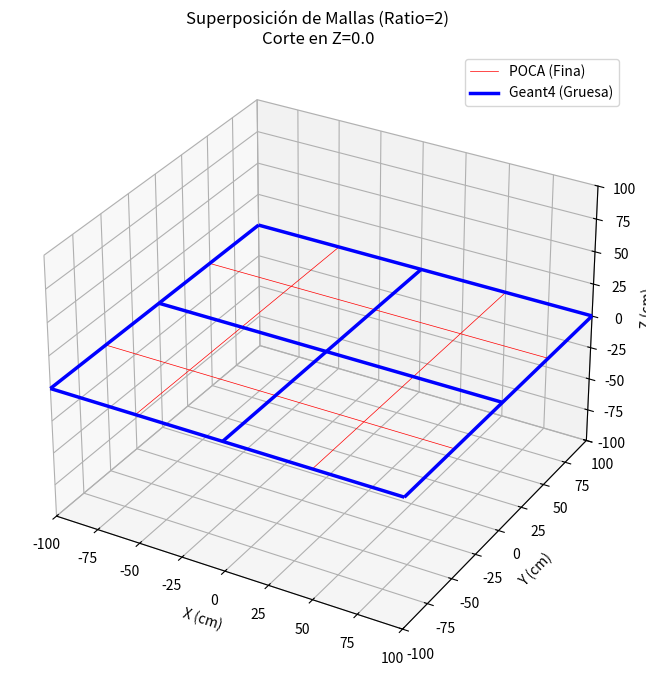

Write Python code to recreate this figure.
import numpy as np
import math
import sys
import matplotlib.pyplot as plt
from mpl_toolkits.mplot3d import Axes3D
from matplotlib.collections import LineCollection

# ==========================================
# PARTE 1: Configuración de Geometrías (Tu código optimizado)
# ==========================================

# === POCA === 
Lpx = Lpy = Lpz = 200.0 # Dimensiones del mundo POCA en cm
npx = npy = npz = 4     # Número de vóxeles (POCA)

sizes_poca = np.array([Lpx/npx, Lpy/npy, Lpz/npz])

# Validación simple
if not np.all(sizes_poca % 1 == 0):
    sys.exit("Error: Las dimensiones del vóxel POCA deben ser enteros.")

print(f"Dimensiones Vóxel POCA: {sizes_poca} cm")

# === GEANT4 ===
ratio: int = 2  # Relación nxpoca / nxgeant4

if ratio < 1 or not isinstance(ratio, int):
    sys.exit("Error: Ratio debe ser un número natural >= 1.")

nx = math.floor(npx / ratio) 
ny = math.floor(npy / ratio)
nz = math.floor(npz / ratio)

# Validar que el ratio sea exacto
if ratio != npx/nx or ratio != npy/ny or ratio != npz/nz:
    sys.exit(f"Error: El ratio {ratio} no es compatible con las subdivisiones ({npx}/{nx}).")

Lx, Ly, Lz = Lpx, Lpy, Lpz # Mismo mundo
sizes_g4 = np.array([Lx/nx, Ly/ny, Lz/nz])

print(f"Dimensiones Vóxel Geant4: {sizes_g4} cm")
print(f"Subdivisiones Geant4: [{nx}, {ny}, {nz}]")


# ==========================================
# PARTE 2: Generación de Coordenadas de Aristas (Paredes)
# ==========================================

def get_grid_lines_2d_plane(L, n, size_voxel, plane='xy', offset=0.0):
    """
    Genera las líneas de una cuadrícula 2D en un plano 3D específico.
    L: Dimensiones del mundo [Lx, Ly] en el plano
    n: Número de vóxeles [nx, ny] en el plano
    """
    lines = []
    
    # Bordes en el primer eje (ej. líneas constantes en X)
    # n[0]+1 líneas para cerrar la cuadrícula
    x_coords = np.linspace(-L[0]/2.0, L[0]/2.0, n[0]+1)
    y_range = np.array([-L[1]/2.0, L[1]/2.0])
    
    for x in x_coords:
        if plane == 'xy':
            lines.append([(x, y_range[0], offset), (x, y_range[1], offset)])
        elif plane == 'xz':
            lines.append([(x, offset, y_range[0]), (x, offset, y_range[1])])
            
    # Bordes en el segundo eje (ej. líneas constantes en Y)
    y_coords = np.linspace(-L[1]/2.0, L[1]/2.0, n[1]+1)
    x_range = np.array([-L[0]/2.0, L[0]/2.0])
    
    for y in y_coords:
        if plane == 'xy':
            lines.append([(x_range[0], y, offset), (x_range[1], y, offset)])
        elif plane == 'xz':
            lines.append([(offset, x_range[0], y), (offset, x_range[1], y)])
            
    return lines

# Definimos el plano de visualización (ej. un corte en Z=0)
z_slice_offset = 0.0

# Obtener líneas para POCA (Rojo)
lines_poca = get_grid_lines_2d_plane([Lpx, Lpy], [npx, npy], sizes_poca, plane='xy', offset=z_slice_offset)

# Obtener líneas para Geant4 (Azul)
lines_g4 = get_grid_lines_2d_plane([Lx, Ly], [nx, ny], sizes_g4, plane='xy', offset=z_slice_offset)


# ==========================================
# PARTE 3: Visualización Matplotlib 3D
# ==========================================

fig = plt.figure(figsize=(10, 8))
ax = fig.add_subplot(111, projection='3d')

# 1. Dibujar la Malla POCA (Línea fina roja)
# Usamos Line3DCollection para eficiencia
from mpl_toolkits.mplot3d.art3d import Line3DCollection

lc_poca = Line3DCollection(lines_poca, colors='red', linewidths=0.5, label='POCA Grid')
ax.add_collection3d(lc_poca)

# 2. Dibujar la Malla GEANT4 (Línea gruesa azul, ligeramente desplazada en Z para visibilidad)
# Un pequeño desplazamiento 'epsilon' evita problemas de renderizado (z-fighting)
epsilon = 0.1 
lines_g4_offset = [[(p[0], p[1], p[2] + epsilon) for p in line] for line in lines_g4]

lc_g4 = Line3DCollection(lines_g4_offset, colors='blue', linewidths=2.5, label='Geant4 Grid')
ax.add_collection3d(lc_g4)


# Configuración de los ejes
ax.set_xlim(-Lpx/2.0, Lpx/2.0)
ax.set_ylim(-Lpy/2.0, Lpy/2.0)
ax.set_zlim(-Lpz/2.0, Lpz/2.0)

ax.set_xlabel('X (cm)')
ax.set_ylabel('Y (cm)')
ax.set_zlabel('Z (cm)')

ax.set_title(f'Superposición de Mallas (Ratio={ratio})\nCorte en Z={z_slice_offset}')

# Leyenda personalizada (Line3DCollection no auto-añade leyenda fácilmente)
from matplotlib.lines import Line2D
custom_lines = [Line2D([0], [0], color='red', lw=0.5),
                Line2D([0], [0], color='blue', lw=2.5)]
ax.legend(custom_lines, ['POCA (Fina)', 'Geant4 (Gruesa)'])

plt.show()
